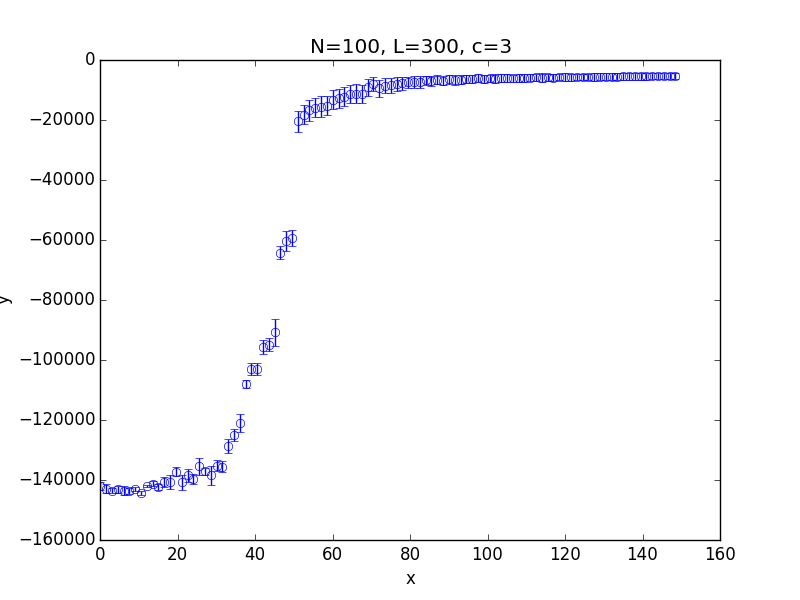

Data behind this chart, as committed beside it:
x; 0.100000; 1.599000; 3.098000; 4.597000; 6.096000; 7.595000; 9.094000; 10.593000; 12.092000; 13.591000; 15.090000; 16.589000; 18.088000; 19.587000; 21.086000; 22.585000; 24.084000; 25.583000; 27.082000; 28.581000; 30.080000; 31.579000; 33.078000
y; -141948; -142910; -143530; -143032; -143639; -143642; -142940; -144279; -141899; -141310; -142366; -140733; -140757; -137195; -140779; -138449; -139715; -135354; -137131; -138477; -135244; -135624; -128559
std; 1290; 1484; 956.8; 1158; 1479; 995.8; 650.5; 622.2; 303.1; 852.4; 920.1; 1605; 2262; 1546; 2581; 2181; 1640; 2849; 1226; 3293; 1867; 1795; 2293
